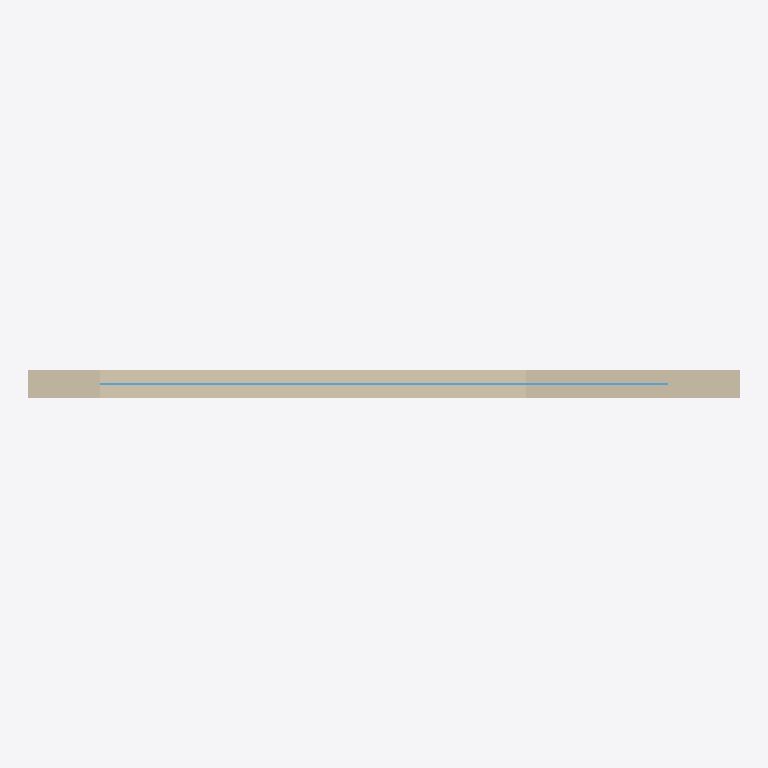
Plan cut of the same IFC building model at storey 'Storey' (level 0.00 m, cut at 1.40 m), seen from above with north up, elements coloured by IFC class: 1 wall (beige), 1 window (light blue). Cut surfaces are drawn darker.
Extent 5.0 m × 0.2 m × 3.0 m (x, y, z). Storeys (1): Storey at 0.00 m. Elements (2): 1 IfcWallStandardCase, 1 IfcWindow.

HEADER;
FILE_DESCRIPTION(('ViewDefinition [CoordinationView]'),'2;1');
FILE_NAME('hello_wall1.ifc','2021-01-14T03:20:06',('Kianwee Chen'),('ETHZ'),'IfcOpenShell','IfcOpenShell','');
FILE_SCHEMA(('IFC2X3'));
ENDSEC;
DATA;
#20=IFCPROJECT('1cGnRqLXSHwxsf946C0Ihn',#5,'Hello Wall',$,$,$,$,(#11),#19);
#26=IFCSITE('1cHM3mLXSHwuaz946C0Ihn',#5,'Site',$,$,#25,$,$,.ELEMENT.,$,$,$,$,$);
#32=IFCBUILDING('1cHOYSLXSHwxg4946C0Ihn',#5,'Building',$,$,#31,$,$,.ELEMENT.,$,$,$);
#38=IFCBUILDINGSTOREY('1cHOYTLXSHwxik946C0Ihn',#5,'Storey',$,$,#37,$,$,.ELEMENT.,0.0);
#66=IFCWALLSTANDARDCASE('1cHTOYLXSHwv_N946C0Ihn',#5,'Wall','An awesome wall',$,#46,#65,$);
#125=IFCWINDOW('1cHal0LXSHww88946C0Ihn',#5,'Window','An awesome window',$,#109,#124,$,$,$);
ENDSEC;
